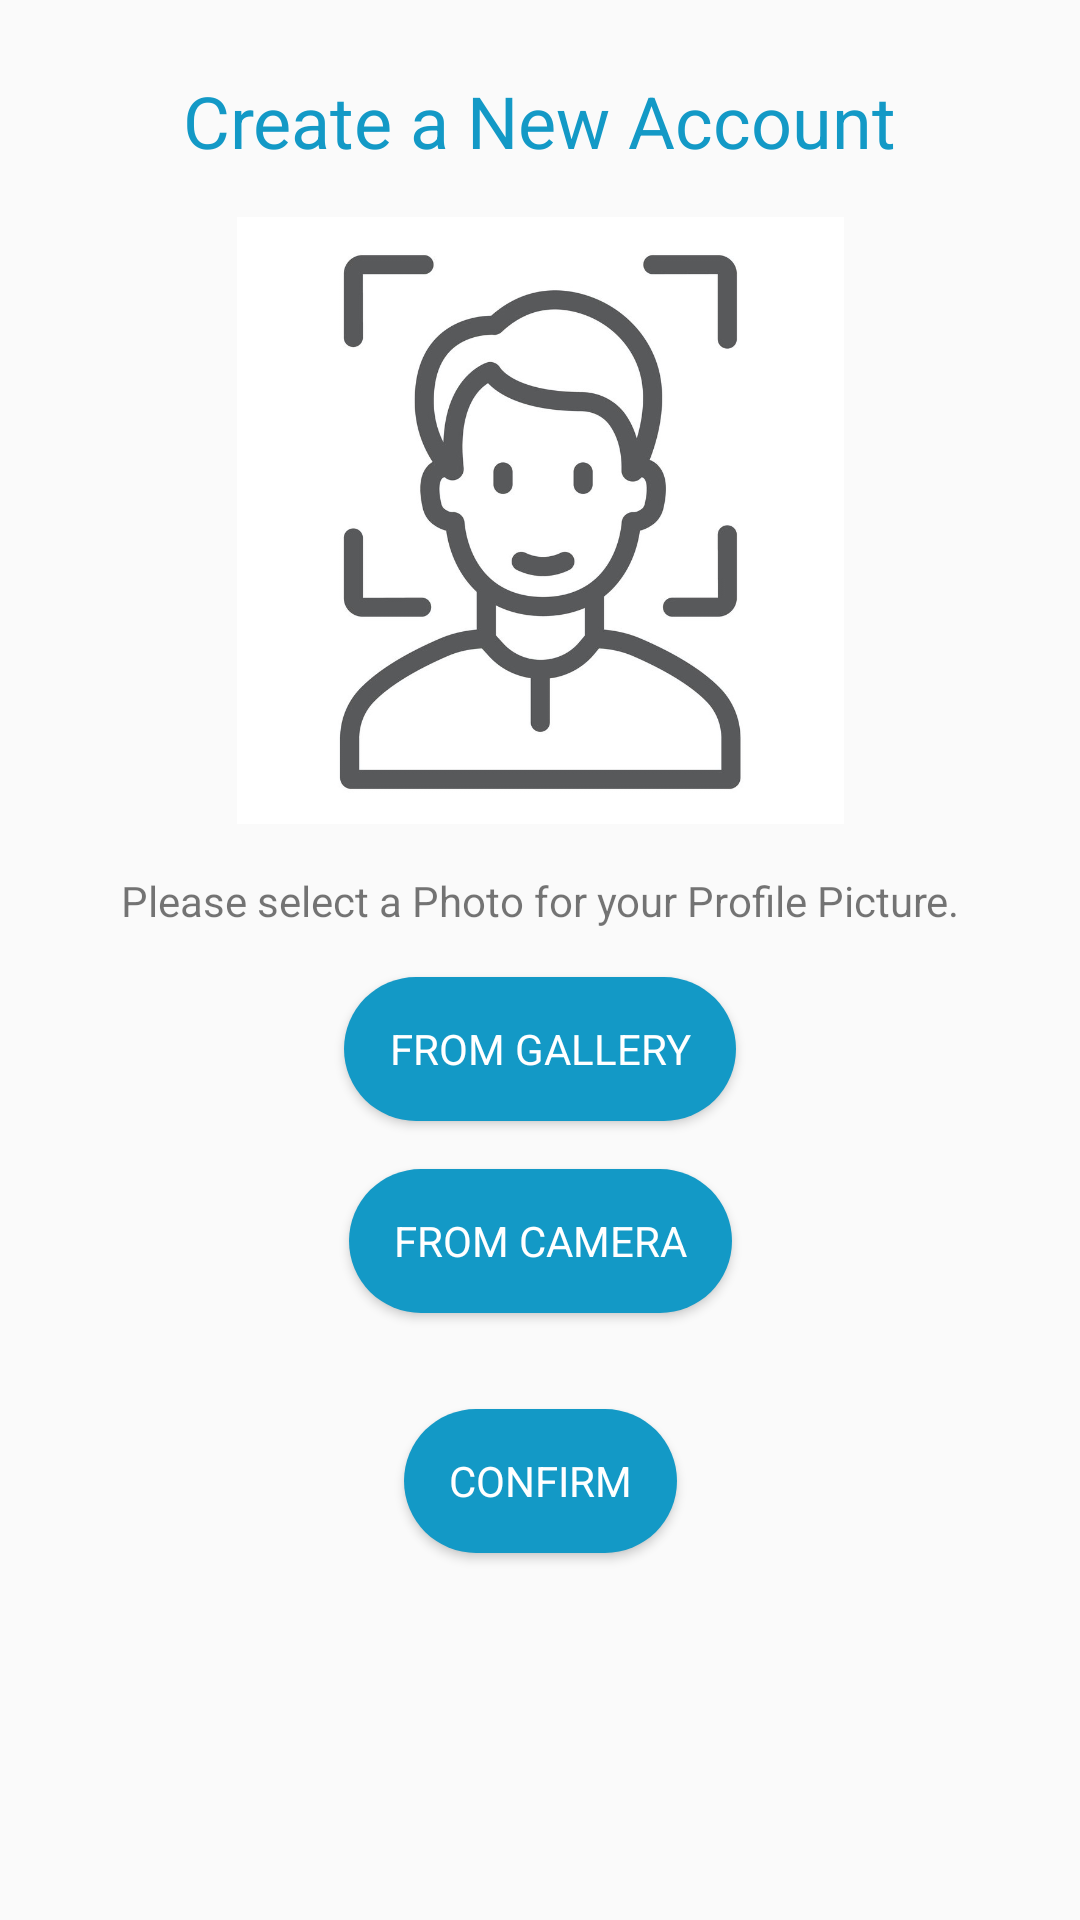

Produce the Android XML layout that renders to this screen, including the resource entries it uses.
<!-- AndroidManifest.xml: application theme AppTheme -->
<!-- res/layout/acitivity_register4.xml -->
<?xml version="1.0" encoding="utf-8"?>
<androidx.constraintlayout.widget.ConstraintLayout xmlns:android="http://schemas.android.com/apk/res/android"
    xmlns:app="http://schemas.android.com/apk/res-auto"
    xmlns:tools="http://schemas.android.com/tools"
    android:layout_width="match_parent"
    android:layout_height="match_parent"
    tools:context=".Register4">

    <Button
        android:id="@+id/button_next"
        android:layout_width="wrap_content"
        android:layout_height="wrap_content"
        android:layout_marginTop="32dp"
        android:text="Confirm"
        android:background="@drawable/background_extracted_text"
        android:backgroundTint="@color/colorPrimary"
        android:textColor="@color/white"
        android:textSize="14sp"
        android:paddingRight="15dp"
        android:paddingLeft="15dp"
        app:layout_constraintEnd_toEndOf="parent"
        app:layout_constraintStart_toStartOf="parent"
        app:layout_constraintTop_toBottomOf="@+id/button_camera" />

    <TextView
        android:id="@+id/textView_registerTitle"
        android:layout_width="wrap_content"
        android:layout_height="wrap_content"
        android:layout_marginTop="24dp"
        android:text="Create a New Account"
        android:textColor="@color/colorPrimary"
        android:textSize="24sp"
        app:layout_constraintEnd_toEndOf="parent"
        app:layout_constraintStart_toStartOf="parent"
        app:layout_constraintTop_toTopOf="parent" />

    <ImageView
        android:id="@+id/imageView_registerPicture"
        android:layout_width="match_parent"
        android:layout_height="0dp"
        android:layout_marginTop="16dp"
        app:layout_constraintDimensionRatio="h,16:9"
        app:layout_constraintEnd_toEndOf="parent"
        app:layout_constraintStart_toStartOf="parent"
        app:layout_constraintTop_toBottomOf="@+id/textView_registerTitle"
        app:srcCompat="@drawable/faceblank" />

    <Button
        android:id="@+id/button_gallery"
        android:layout_width="wrap_content"
        android:layout_height="wrap_content"
        android:layout_marginTop="16dp"
        android:background="@drawable/background_extracted_text"
        android:backgroundTint="@color/colorPrimary"
        android:textColor="@color/white"
        android:textSize="14sp"
        android:paddingRight="15dp"
        android:paddingLeft="15dp"
        android:text="From Gallery"
        app:layout_constraintEnd_toEndOf="parent"
        app:layout_constraintStart_toStartOf="parent"
        app:layout_constraintTop_toBottomOf="@+id/textView_guideRegisterProfile" />

    <Button
        android:id="@+id/button_camera"
        android:layout_width="wrap_content"
        android:layout_height="wrap_content"
        android:layout_marginTop="16dp"
        android:text="From Camera"
        android:background="@drawable/background_extracted_text"
        android:backgroundTint="@color/colorPrimary"
        android:textColor="@color/white"
        android:textSize="14sp"
        android:paddingRight="15dp"
        android:paddingLeft="15dp"
        app:layout_constraintEnd_toEndOf="parent"
        app:layout_constraintStart_toStartOf="parent"
        app:layout_constraintTop_toBottomOf="@+id/button_gallery" />

    <TextView
        android:id="@+id/textView_guideRegisterProfile"
        android:layout_width="wrap_content"
        android:layout_height="wrap_content"
        android:layout_marginStart="16dp"
        android:layout_marginTop="16dp"
        android:layout_marginEnd="16dp"
        android:text="Please select a Photo for your Profile Picture."
        android:textAlignment="center"
        app:layout_constraintEnd_toEndOf="parent"
        app:layout_constraintStart_toStartOf="parent"
        app:layout_constraintTop_toBottomOf="@+id/imageView_registerPicture" />

    <TextView
        android:id="@+id/textView_registerPicError"
        android:layout_width="wrap_content"
        android:layout_height="wrap_content"
        android:layout_marginTop="8dp"
        android:textColor="#E60000"
        app:layout_constraintEnd_toEndOf="parent"
        app:layout_constraintStart_toStartOf="parent"
        app:layout_constraintTop_toBottomOf="@+id/button_next" />

</androidx.constraintlayout.widget.ConstraintLayout>
<!-- resources referenced by this layout -->
<resources>
  <color name="colorPrimary">#1399C6</color>
  <color name="white">#FFFFFF</color>
  <!-- drawable background_extracted_text (drawable) -->
  <?xml version="1.0" encoding="utf-8"?>
  <shape xmlns:android="http://schemas.android.com/apk/res/android">
      <solid android:color="@color/white"
          android:elevation="20dp"/>
  
      <stroke android:width="0dp"
          android:color="#000" />
  
      <corners
          android:bottomLeftRadius="30dp"
          android:bottomRightRadius="30dp"
          android:topLeftRadius="30dp"
          android:topRightRadius="30dp"/>
  </shape>
  <!-- drawable faceblank: jpg bitmap (drawable, 88627 bytes) -->
  <style name="AppTheme" parent="Theme.AppCompat.Light.NoActionBar">
          
          <item name="colorPrimary">@color/colorPrimary</item>
          <item name="colorPrimaryDark">@color/colorPrimaryDark</item>
          <item name="colorAccent">@color/colorAccent</item>
          <item name="android:windowContentTransitions">true</item>
          <item name="fontFamily">@font/comfortaa_light</item>
      </style>
  <color name="colorPrimaryDark">#3D3737</color>
  <color name="colorAccent">#1399C6</color>
</resources>
